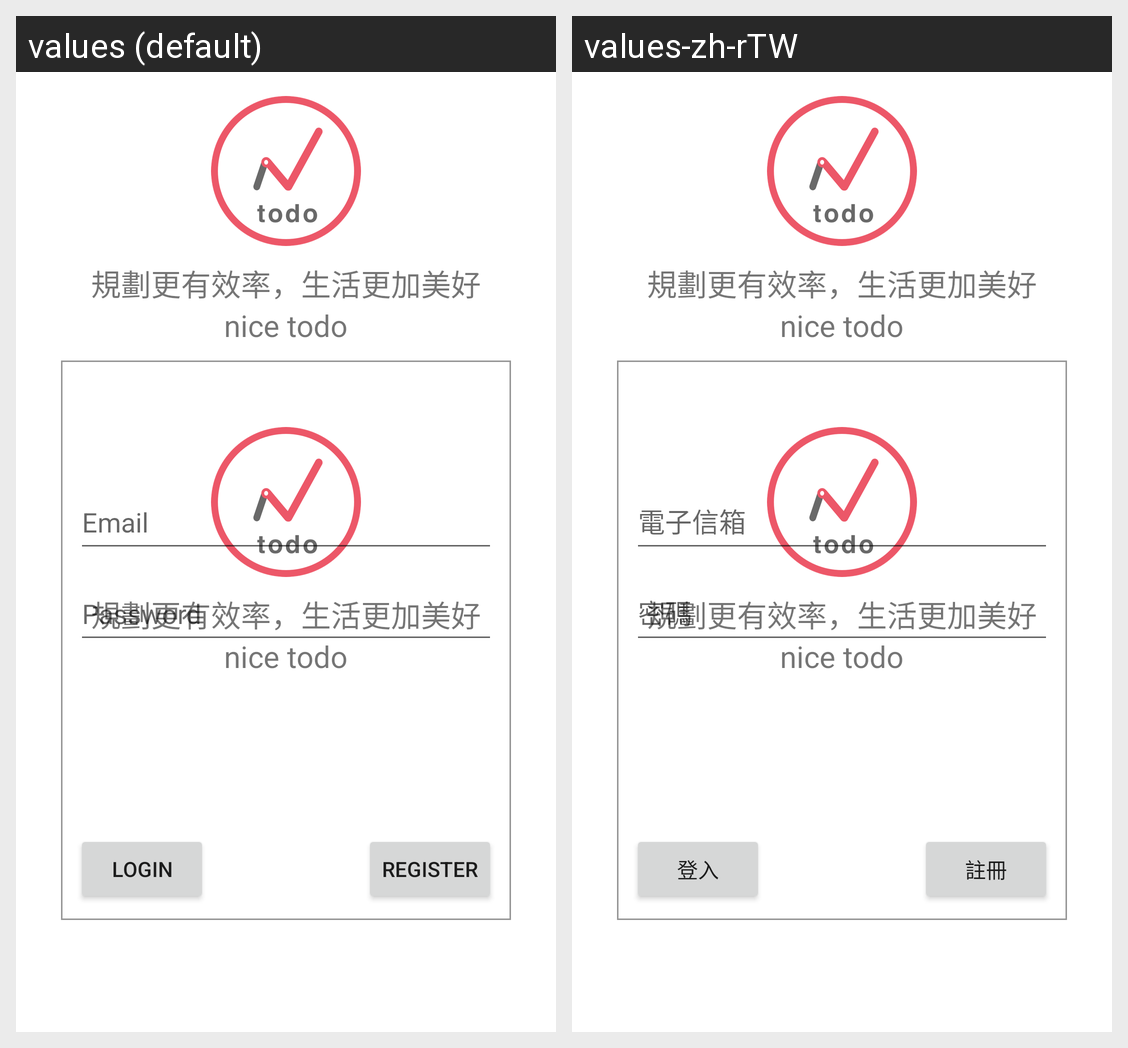

The Android screen above is rendered under two locales of the same app. Produce the string resources it draws, with the default and per-locale values.
Android screen res/layout/activity_login.xml rendered under 2 locales, left to right: values (default), values-zh-rTW. Device: Nexus 5 (rendered at 1080×1920; each locale shown at half size, 540×960, under a caption strip naming it); theme AppTheme.
Strings drawn on this screen, with the default value and each locale's value (text and hints the layout hard-codes, and strings that could not be matched under every locale, appear in the picture but are not listed):

nicetodo_description
  values: 規劃更有效率，生活更加美好
  values-zh-rTW: 規劃更有效率，生活更加美好

nicetodo
  values: nice todo
  values-zh-rTW: nice todo  [not translated; the default value is used]

login
  values: Login
  values-zh-rTW: 登入

all_register
  values: Register
  values-zh-rTW: 註冊
